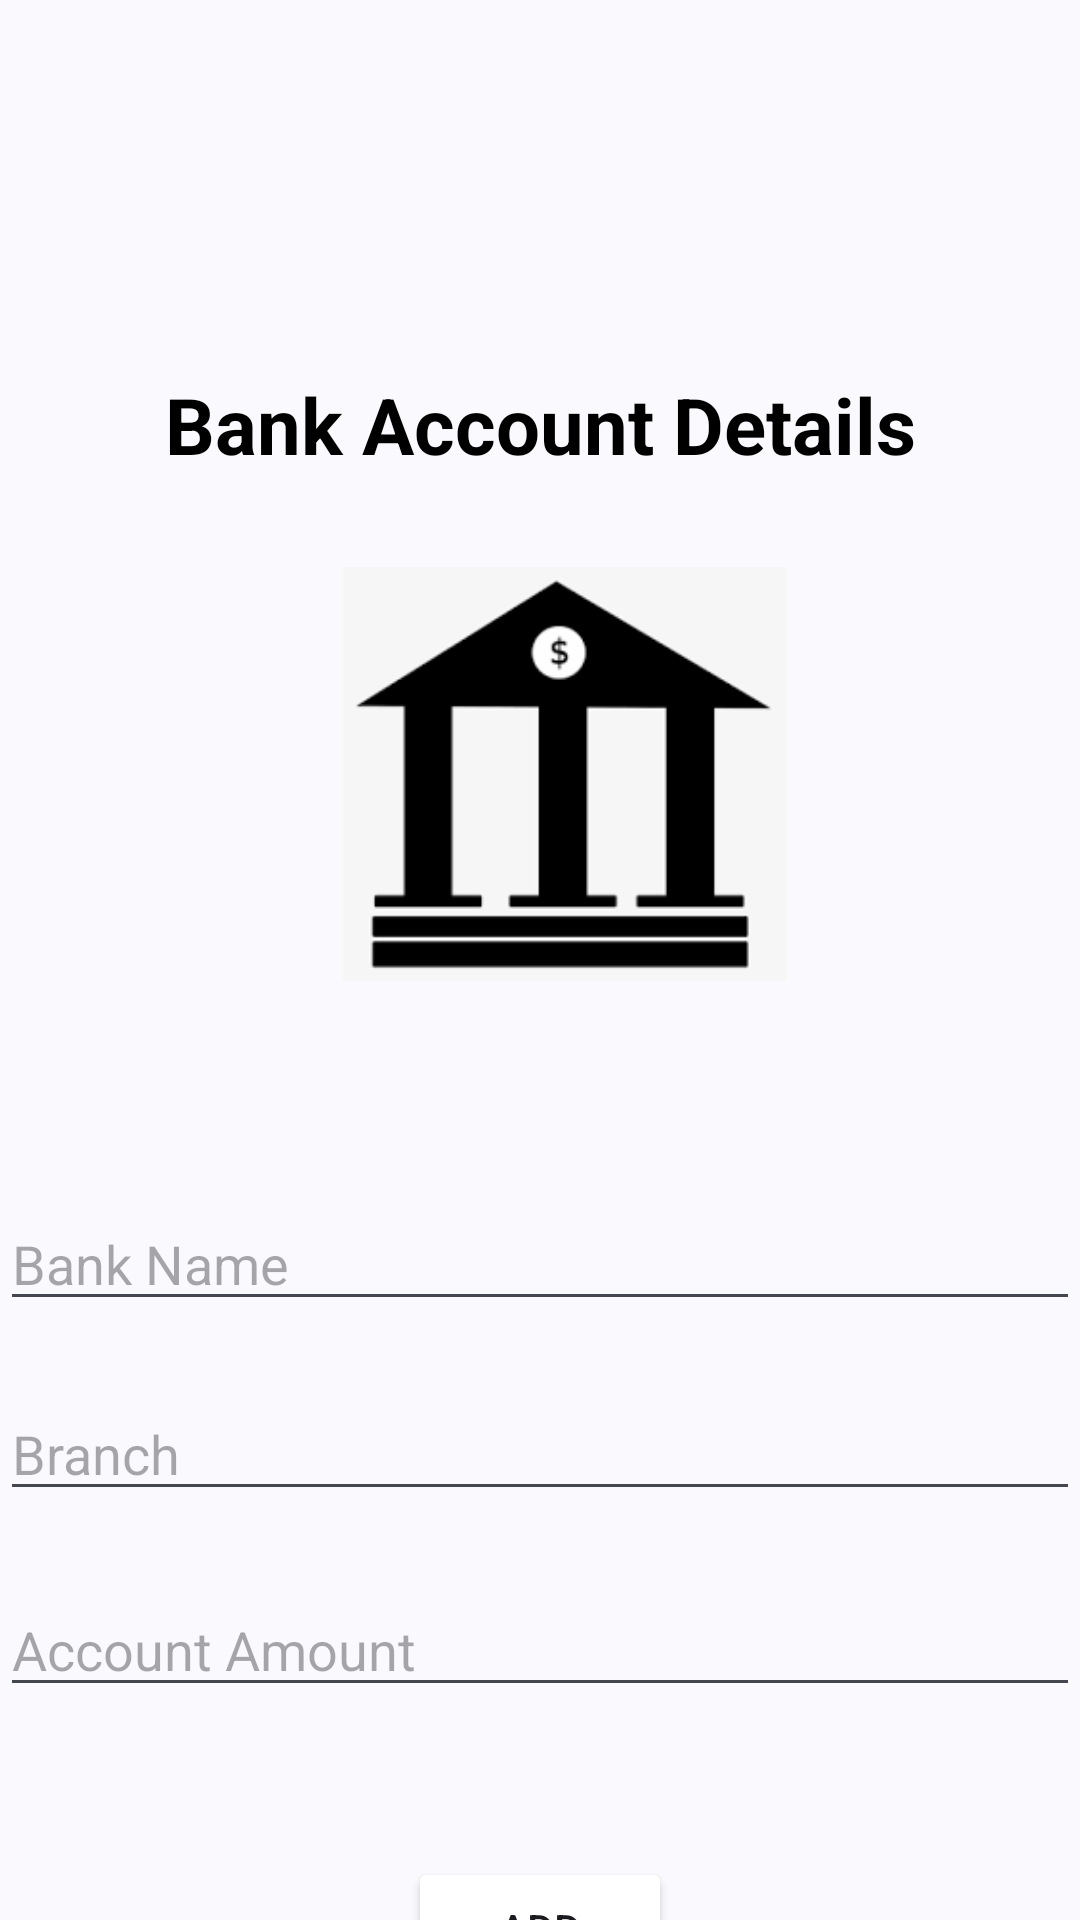

Write the Android layout XML for this screen, with the resource values it uses.
<!-- AndroidManifest.xml: application theme Theme.ExpensesTracker -->
<!-- res/layout/activity_bank_insertion.xml -->
<?xml version="1.0" encoding="utf-8"?>
<androidx.constraintlayout.widget.ConstraintLayout xmlns:android="http://schemas.android.com/apk/res/android"
    xmlns:app="http://schemas.android.com/apk/res-auto"
    xmlns:tools="http://schemas.android.com/tools"
    android:layout_width="match_parent"
    android:layout_height="match_parent"

    tools:context=".activities.BankInsertionActivity"
    >

    <ImageView
        android:id="@+id/imageView2"
        android:layout_width="549dp"
        android:layout_height="243dp"
        android:src="@drawable/top_signup"
        app:layout_constraintEnd_toEndOf="parent"
        app:layout_constraintStart_toStartOf="parent"
        tools:layout_editor_absoluteY="-28dp" />

    <TextView
        android:id="@+id/textView2"
        android:layout_width="wrap_content"
        android:layout_height="wrap_content"
        android:layout_marginTop="124dp"
        android:gravity="center"
        android:text="Bank Account Details"
        android:textColor="@color/black"
        android:textSize="26sp"
        android:textStyle="bold"
        app:layout_constraintEnd_toEndOf="parent"
        app:layout_constraintStart_toStartOf="parent"
        app:layout_constraintTop_toTopOf="parent" />

    <ImageView
        android:id="@+id/imageView"
        android:layout_width="169dp"
        android:layout_height="138dp"
        android:layout_marginStart="121dp"
        android:layout_marginTop="30dp"
        android:layout_marginEnd="105dp"
        android:src="@drawable/bank"
        app:layout_constraintEnd_toEndOf="parent"
        app:layout_constraintStart_toStartOf="parent"
        app:layout_constraintTop_toBottomOf="@+id/textView2" />

    <EditText
        android:id="@+id/etBankName"
        android:layout_width="0dp"
        android:layout_height="wrap_content"
        android:layout_marginTop="72dp"
        android:ems="10"
        android:hint="Bank Name"
        android:inputType="textPersonName"
        app:layout_constraintEnd_toEndOf="parent"
        app:layout_constraintStart_toStartOf="parent"
        app:layout_constraintTop_toBottomOf="@+id/imageView" />

    <EditText
        android:id="@+id/etBankBranch"
        android:layout_width="0dp"
        android:layout_height="wrap_content"
        android:layout_marginTop="22dp"
        android:ems="10"
        android:hint="Branch"
        android:inputType="textPersonName"
        app:layout_constraintEnd_toEndOf="parent"
        app:layout_constraintStart_toStartOf="parent"
        app:layout_constraintTop_toBottomOf="@+id/etBankName" />

    <EditText
        android:id="@+id/etBankAmount"
        android:layout_width="0dp"
        android:layout_height="wrap_content"
        android:layout_marginTop="24dp"
        android:ems="10"
        android:hint="Account Amount"
        android:inputType="textPersonName"
        app:layout_constraintEnd_toEndOf="parent"
        app:layout_constraintStart_toStartOf="parent"
        app:layout_constraintTop_toBottomOf="@+id/etBankBranch" />

    <Button
        android:id="@+id/btnSave"
        android:layout_width="wrap_content"
        android:layout_height="wrap_content"
        android:layout_marginTop="50dp"
        android:text="Add"
        android:backgroundTint="@color/blue"
        app:layout_constraintEnd_toEndOf="parent"
        app:layout_constraintStart_toStartOf="parent"
        app:layout_constraintTop_toBottomOf="@+id/etBankAmount" />
</androidx.constraintlayout.widget.ConstraintLayout>
<!-- resources referenced by this layout -->
<resources>
  <color name="black">#000000</color>
  <!-- drawable bank: png bitmap (drawable-xxhdpi, 2157 bytes) -->
  <!-- drawable top_signup: png bitmap (mipmap-xxhdpi, 116035 bytes) -->
  <style name="Theme.ExpensesTracker" parent="Theme.Material3.DynamicColors.Light">
          
          
  
      </style>
</resources>
